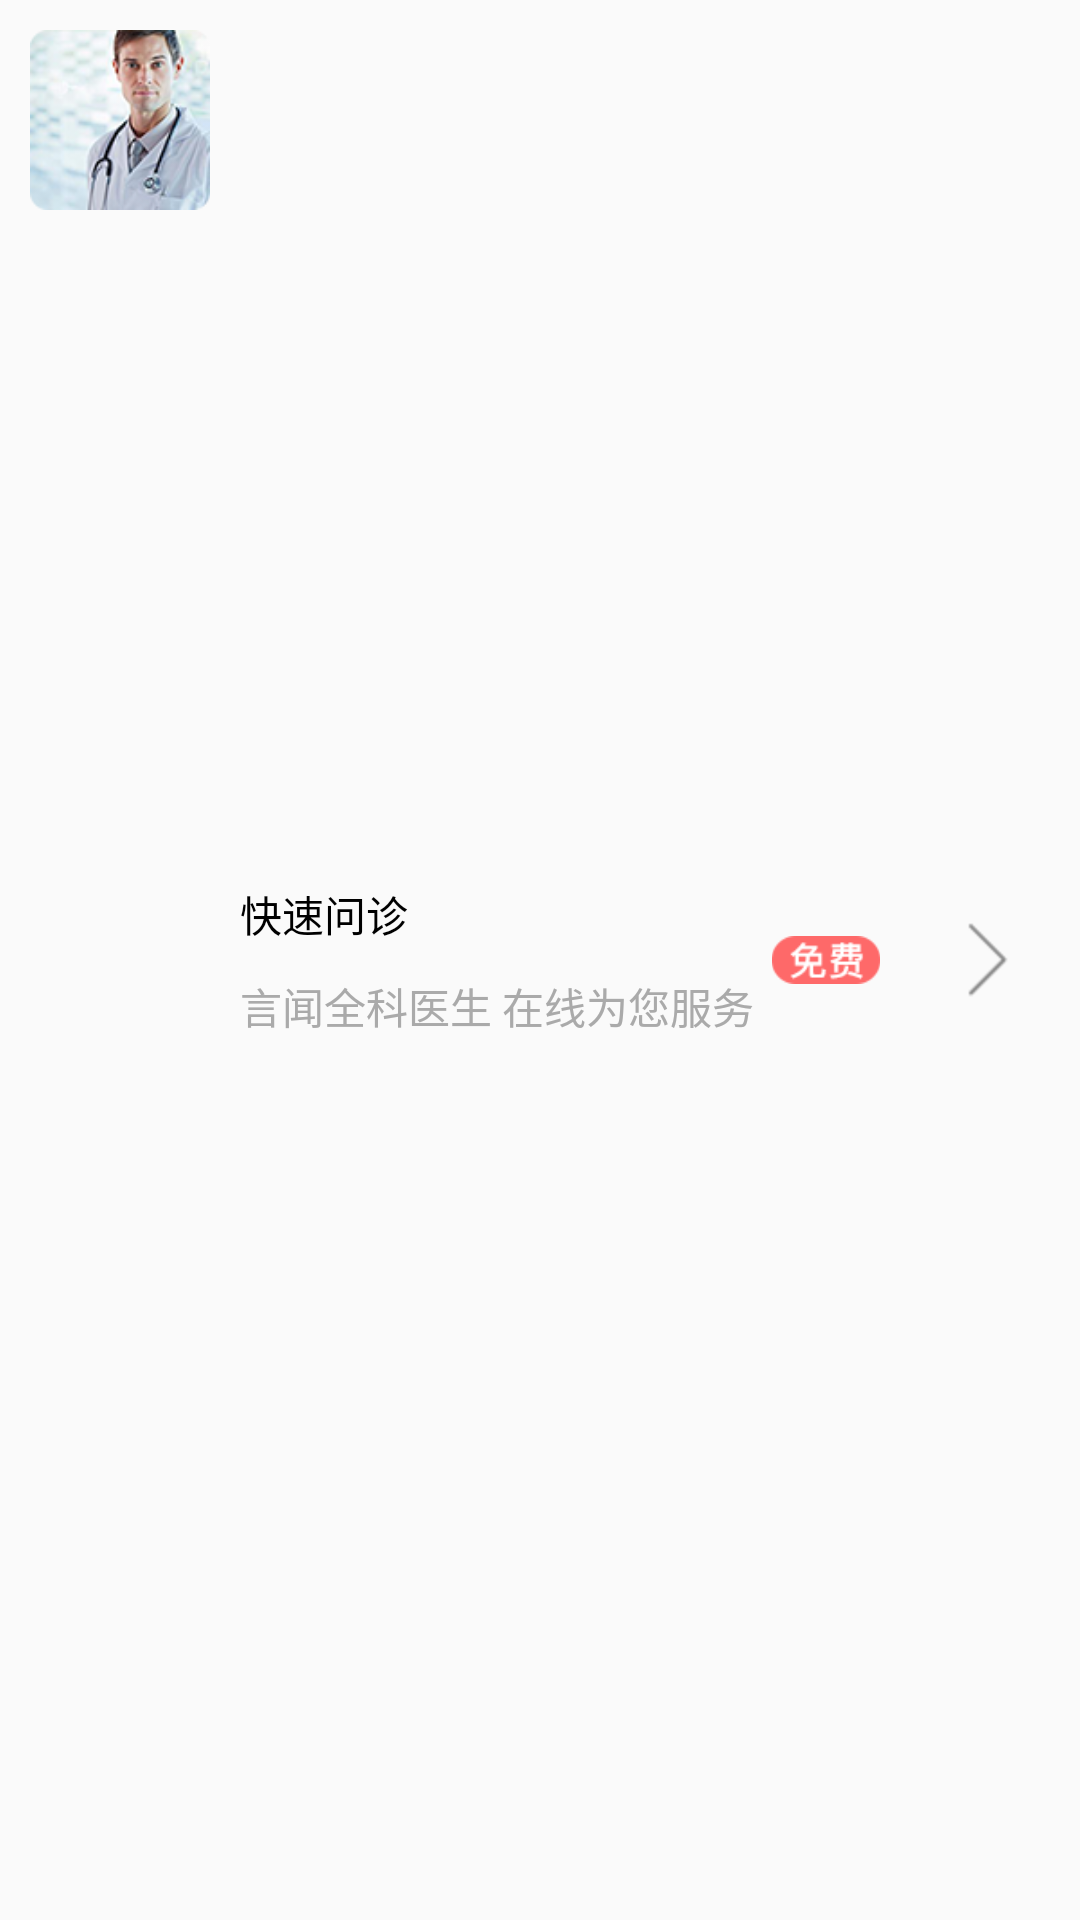

The Android layout XML behind this screen, and the referenced resources:
<!-- AndroidManifest.xml: application theme AppTheme -->
<!-- res/layout/activity_fastinquiry.xml -->
<?xml version="1.0" encoding="utf-8"?>
<RelativeLayout xmlns:android="http://schemas.android.com/apk/res/android"
    android:layout_width="match_parent"
    android:layout_height="wrap_content">

    <ImageView
        android:id="@+id/inquiry_listcell_doctor"
        android:layout_width="80dp"
        android:layout_height="80dp"
        android:padding="10dp"
        android:src="@mipmap/doctor"
        />

    <LinearLayout
        android:layout_width="wrap_content"
        android:layout_height="wrap_content"
        android:layout_toRightOf="@+id/inquiry_listcell_doctor"
        android:layout_centerVertical="true"
        android:orientation="vertical"
        >

        <TextView
            android:layout_width="wrap_content"
            android:layout_height="wrap_content"
            android:layout_marginBottom="5dp"
            android:layout_marginTop="5dp"
            android:textColor="#000"
            android:text="快速问诊"
            />

        <TextView
            android:layout_width="wrap_content"
            android:layout_height="wrap_content"
            android:layout_marginBottom="5dp"
            android:layout_marginTop="5dp"
            android:textColor="@android:color/darker_gray"
            android:text="言闻全科医生 在线为您服务"
            />
    </LinearLayout>


    <ImageView
        android:id="@+id/expandable_group_img"
        android:layout_width="wrap_content"
        android:layout_height="wrap_content"
        android:layout_centerVertical="true"
        android:layout_marginRight="15dp"
        android:layout_alignParentRight="true"
        android:src="@mipmap/right"
        />

    <ImageView
        android:layout_width="wrap_content"
        android:layout_height="wrap_content"
        android:layout_toLeftOf="@id/expandable_group_img"
        android:layout_centerVertical="true"
        android:layout_marginRight="15dp"
        android:scaleX="0.8"
        android:scaleY="0.8"
        android:src="@mipmap/mianfei"
        />

</RelativeLayout>
<!-- resources referenced by this layout -->
<resources>
  <!-- mipmap doctor: png bitmap (mipmap-hdpi, 23983 bytes) -->
  <!-- mipmap mianfei: png bitmap (mipmap-hdpi, 2332 bytes) -->
  <!-- mipmap right: png bitmap (mipmap-hdpi, 382 bytes) -->
  <style name="AppTheme" parent="Theme.AppCompat.Light.NoActionBar">
          
          <item name="colorPrimary">@color/colorPrimary</item>
          <item name="colorPrimaryDark">@color/colorPrimaryDark</item>
          <item name="colorAccent">@color/colorAccent</item>
      </style>
  <color name="colorPrimary">#3F51B5</color>
  <color name="colorPrimaryDark">#303F9F</color>
  <color name="colorAccent">#FF4081</color>
</resources>
